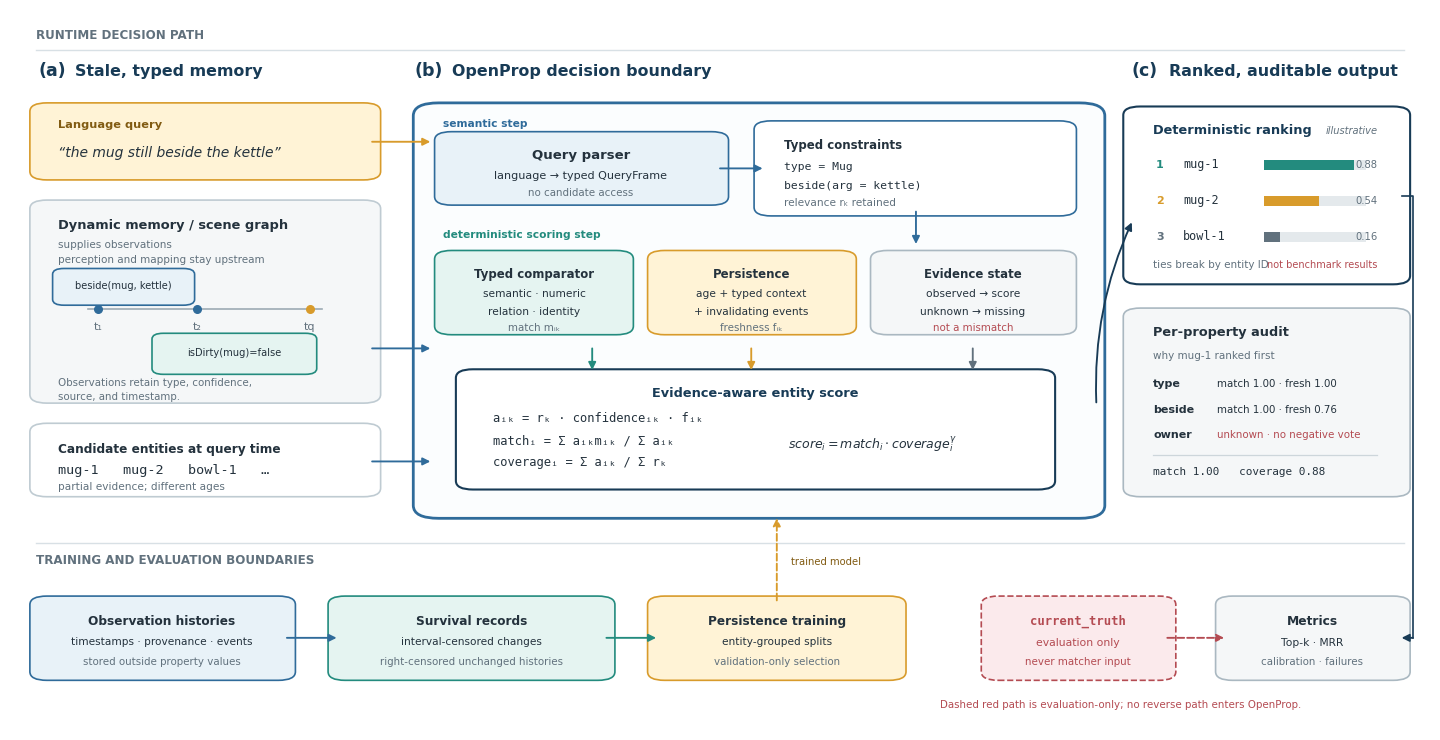

The script that saved this image:
from __future__ import annotations

import argparse
from pathlib import Path

import matplotlib as mpl
import matplotlib.pyplot as plt
from matplotlib.patches import FancyArrowPatch, FancyBboxPatch, Rectangle


NAVY = "#183B56"
BLUE = "#2F6B9A"
PALE_BLUE = "#E8F2F8"
TEAL = "#238B7E"
PALE_TEAL = "#E5F4F1"
GOLD = "#D89B2B"
PALE_GOLD = "#FFF3D6"
RED = "#B44B52"
PALE_RED = "#FBEAEC"
INK = "#24323D"
MID = "#61717D"
LIGHT = "#F5F7F8"
WHITE = "#FFFFFF"


def _box(
    ax,
    x: float,
    y: float,
    width: float,
    height: float,
    *,
    face: str = WHITE,
    edge: str = "#CBD5DC",
    linewidth: float = 1.2,
    radius: float = 0.012,
    linestyle: str = "-",
    zorder: int = 2,
) -> FancyBboxPatch:
    patch = FancyBboxPatch(
        (x, y),
        width,
        height,
        boxstyle=f"round,pad=0.006,rounding_size={radius}",
        facecolor=face,
        edgecolor=edge,
        linewidth=linewidth,
        linestyle=linestyle,
        zorder=zorder,
    )
    ax.add_patch(patch)
    return patch


def _arrow(
    ax,
    start: tuple[float, float],
    end: tuple[float, float],
    *,
    color: str = MID,
    linewidth: float = 1.35,
    style: str = "-|>",
    connectionstyle: str = "arc3,rad=0",
    linestyle: str = "-",
    zorder: int = 4,
) -> None:
    ax.add_patch(
        FancyArrowPatch(
            start,
            end,
            arrowstyle=style,
            mutation_scale=11,
            linewidth=linewidth,
            color=color,
            connectionstyle=connectionstyle,
            linestyle=linestyle,
            shrinkA=0,
            shrinkB=0,
            zorder=zorder,
        )
    )


def _label(ax, x: float, y: float, text: str, **kwargs) -> None:
    defaults = {
        "ha": "left",
        "va": "center",
        "color": INK,
        "fontsize": 9.0,
        "zorder": 6,
    }
    defaults.update(kwargs)
    ax.text(x, y, text, **defaults)


def _panel_label(ax, x: float, y: float, letter: str, title: str) -> None:
    _label(ax, x, y, f"({letter})", fontsize=12.5, fontweight="bold", color=NAVY)
    _label(ax, x + 0.026, y, title, fontsize=11.4, fontweight="bold", color=NAVY)


def _score_bar(ax, x: float, y: float, width: float, value: float, color: str) -> None:
    ax.add_patch(Rectangle((x, y), width, 0.013, facecolor="#E4E9EC", edgecolor="none", zorder=5))
    ax.add_patch(
        Rectangle((x, y), width * value, 0.013, facecolor=color, edgecolor="none", zorder=6)
    )


def build_figure(output_dir: Path) -> tuple[Path, Path]:
    mpl.rcParams.update(
        {
            "font.family": "DejaVu Sans",
            "font.size": 9,
            "axes.unicode_minus": False,
            "svg.fonttype": "none",
            "svg.hashsalt": "openprop-main-pipeline-v1",
        }
    )
    fig = plt.figure(figsize=(14.2, 7.2), facecolor=WHITE)
    ax = fig.add_axes((0, 0, 1, 1))
    ax.set_xlim(0, 1)
    ax.set_ylim(0, 1)
    ax.axis("off")

    # Runtime band and panel headings.
    _label(ax, 0.018, 0.965, "RUNTIME DECISION PATH", fontsize=8.6, fontweight="bold", color=MID)
    ax.plot([0.018, 0.982], [0.945, 0.945], color="#D8E0E5", linewidth=1.0, zorder=1)
    _panel_label(ax, 0.020, 0.915, "a", "Stale, typed memory")
    _panel_label(ax, 0.285, 0.915, "b", "OpenProp decision boundary")
    _panel_label(ax, 0.790, 0.915, "c", "Ranked, auditable output")

    # Panel (a): upstream language and memory, explicitly outside OpenProp.
    _box(ax, 0.020, 0.770, 0.235, 0.095, face=PALE_GOLD, edge=GOLD)
    _label(ax, 0.034, 0.840, "Language query", fontsize=8.2, fontweight="bold", color="#815B12")
    _label(
        ax,
        0.034,
        0.802,
        '“the mug still beside the kettle”',
        fontsize=10.0,
        fontstyle="italic",
    )

    _box(ax, 0.020, 0.460, 0.235, 0.270, face=LIGHT, edge="#BFCBD2")
    _label(ax, 0.034, 0.700, "Dynamic memory / scene graph", fontsize=9.4, fontweight="bold")
    _label(ax, 0.034, 0.674, "supplies observations", fontsize=7.5, color=MID)
    _label(ax, 0.034, 0.653, "perception and mapping stay upstream", fontsize=7.5, color=MID)
    ax.plot([0.055, 0.220], [0.585, 0.585], color="#9DABB4", linewidth=1.2, zorder=3)
    for x, time_text in ((0.062, "t₁"), (0.132, "t₂"), (0.211, "tq")):
        ax.scatter([x], [0.585], s=30, color=BLUE if time_text != "tq" else GOLD, zorder=5)
        _label(ax, x, 0.560, time_text, fontsize=8.0, ha="center", color=MID)
    _box(ax, 0.036, 0.596, 0.088, 0.039, face=PALE_BLUE, edge=BLUE, radius=0.008)
    _label(ax, 0.080, 0.616, "beside(mug, kettle)", fontsize=7.1, ha="center")
    _box(ax, 0.106, 0.500, 0.104, 0.045, face=PALE_TEAL, edge=TEAL, radius=0.008)
    _label(ax, 0.158, 0.523, "isDirty(mug)=false", fontsize=7.1, ha="center")
    _label(ax, 0.034, 0.482, "Observations retain type, confidence,", fontsize=7.4, color=MID)
    _label(ax, 0.034, 0.463, "source, and timestamp.", fontsize=7.4, color=MID)

    _box(ax, 0.020, 0.330, 0.235, 0.090, face=WHITE, edge="#BFCBD2")
    _label(ax, 0.034, 0.390, "Candidate entities at query time", fontsize=8.7, fontweight="bold")
    _label(ax, 0.034, 0.360, "mug-1   mug-2   bowl-1   …", fontsize=9.7, family="DejaVu Sans Mono")
    _label(ax, 0.034, 0.337, "partial evidence; different ages", fontsize=7.6, color=MID)

    # Arrows entering the OpenProp boundary.
    _arrow(ax, (0.255, 0.817), (0.296, 0.817), color=GOLD)
    _arrow(ax, (0.255, 0.530), (0.296, 0.530), color=BLUE)
    _arrow(ax, (0.255, 0.373), (0.296, 0.373), color=BLUE)

    # Panel (b): the method boundary.
    _box(ax, 0.290, 0.300, 0.475, 0.565, face="#FBFDFE", edge=BLUE, linewidth=2.0, radius=0.018)
    _label(ax, 0.305, 0.842, "semantic step", fontsize=7.7, fontweight="bold", color=BLUE)
    _box(ax, 0.305, 0.735, 0.195, 0.090, face=PALE_BLUE, edge=BLUE)
    _label(ax, 0.402, 0.798, "Query parser", fontsize=9.5, fontweight="bold", ha="center")
    _label(ax, 0.402, 0.770, "language → typed QueryFrame", fontsize=8.0, ha="center")
    _label(ax, 0.402, 0.746, "no candidate access", fontsize=7.4, ha="center", color=MID)
    _arrow(ax, (0.500, 0.780), (0.530, 0.780), color=BLUE)
    _box(ax, 0.530, 0.720, 0.215, 0.120, face=WHITE, edge=BLUE)
    _label(ax, 0.545, 0.812, "Typed constraints", fontsize=8.5, fontweight="bold")
    _label(ax, 0.545, 0.782, "type = Mug", fontsize=8.2, family="DejaVu Sans Mono")
    _label(ax, 0.545, 0.756, "beside(arg = kettle)", fontsize=8.2, family="DejaVu Sans Mono")
    _label(ax, 0.545, 0.732, "relevance rₖ retained", fontsize=7.6, color=MID)

    _label(ax, 0.305, 0.688, "deterministic scoring step", fontsize=7.7, fontweight="bold", color=TEAL)
    _box(ax, 0.305, 0.555, 0.128, 0.105, face=PALE_TEAL, edge=TEAL)
    _label(ax, 0.369, 0.633, "Typed comparator", fontsize=8.5, fontweight="bold", ha="center")
    _label(ax, 0.369, 0.606, "semantic · numeric", fontsize=7.7, ha="center")
    _label(ax, 0.369, 0.581, "relation · identity", fontsize=7.7, ha="center")
    _label(ax, 0.369, 0.559, "match mᵢₖ", fontsize=7.4, ha="center", color=MID)

    _box(ax, 0.455, 0.555, 0.135, 0.105, face=PALE_GOLD, edge=GOLD)
    _label(ax, 0.522, 0.633, "Persistence", fontsize=8.5, fontweight="bold", ha="center")
    _label(ax, 0.522, 0.606, "age + typed context", fontsize=7.7, ha="center")
    _label(ax, 0.522, 0.581, "+ invalidating events", fontsize=7.7, ha="center")
    _label(ax, 0.522, 0.559, "freshness fᵢₖ", fontsize=7.4, ha="center", color=MID)

    _box(ax, 0.612, 0.555, 0.133, 0.105, face=LIGHT, edge="#AAB8C1")
    _label(ax, 0.678, 0.633, "Evidence state", fontsize=8.5, fontweight="bold", ha="center")
    _label(ax, 0.678, 0.605, "observed → score", fontsize=7.7, ha="center")
    _label(ax, 0.678, 0.580, "unknown → missing", fontsize=7.7, ha="center")
    _label(ax, 0.678, 0.558, "not a mismatch", fontsize=7.4, ha="center", color=RED)

    _arrow(ax, (0.638, 0.720), (0.638, 0.675), color=BLUE)
    _arrow(ax, (0.410, 0.530), (0.410, 0.500), color=TEAL)
    _arrow(ax, (0.522, 0.530), (0.522, 0.500), color=GOLD)
    _arrow(ax, (0.678, 0.530), (0.678, 0.500), color=MID)

    _box(ax, 0.320, 0.340, 0.410, 0.155, face=WHITE, edge=NAVY, linewidth=1.5)
    _label(ax, 0.525, 0.467, "Evidence-aware entity score", fontsize=9.3, fontweight="bold", ha="center", color=NAVY)
    _label(ax, 0.340, 0.432, "aᵢₖ = rₖ · confidenceᵢₖ · fᵢₖ", fontsize=8.7, family="DejaVu Sans Mono")
    _label(ax, 0.340, 0.402, "matchᵢ = Σ aᵢₖmᵢₖ / Σ aᵢₖ", fontsize=8.7, family="DejaVu Sans Mono")
    _label(ax, 0.340, 0.372, "coverageᵢ = Σ aᵢₖ / Σ rₖ", fontsize=8.7, family="DejaVu Sans Mono")
    _label(ax, 0.548, 0.397, r"$score_i = match_i \cdot coverage_i^\gamma$", fontsize=9.0, fontweight="bold")

    # Panel (c): ranked result plus per-property audit.
    _box(ax, 0.790, 0.625, 0.190, 0.235, face=WHITE, edge=NAVY, linewidth=1.5)
    _label(ax, 0.805, 0.832, "Deterministic ranking", fontsize=9.3, fontweight="bold", color=NAVY)
    _label(ax, 0.963, 0.832, "illustrative", fontsize=7.1, ha="right", color=MID, fontstyle="italic")
    for y, rank, name, score, color in (
        (0.785, "1", "mug-1", 0.88, TEAL),
        (0.735, "2", "mug-2", 0.54, GOLD),
        (0.685, "3", "bowl-1", 0.16, MID),
    ):
        _label(ax, 0.807, y, rank, fontsize=8.0, fontweight="bold", color=color)
        _label(ax, 0.826, y, name, fontsize=8.5, family="DejaVu Sans Mono")
        _score_bar(ax, 0.883, y - 0.007, 0.072, score, color)
        _label(ax, 0.963, y, f"{score:.2f}", fontsize=7.2, ha="right", color=MID)
    _label(ax, 0.805, 0.646, "ties break by entity ID", fontsize=7.5, color=MID)
    _label(ax, 0.963, 0.646, "not benchmark results", fontsize=7.0, ha="right", color=RED)
    _arrow(ax, (0.765, 0.455), (0.790, 0.705), color=NAVY, connectionstyle="arc3,rad=-0.12")

    _box(ax, 0.790, 0.330, 0.190, 0.250, face=LIGHT, edge="#AAB8C1")
    _label(ax, 0.805, 0.552, "Per-property audit", fontsize=9.3, fontweight="bold")
    _label(ax, 0.805, 0.520, "why mug-1 ranked first", fontsize=7.5, color=MID)
    _label(ax, 0.805, 0.480, "type", fontsize=8.0, fontweight="bold")
    _label(ax, 0.850, 0.480, "match 1.00 · fresh 1.00", fontsize=7.4)
    _label(ax, 0.805, 0.445, "beside", fontsize=8.0, fontweight="bold")
    _label(ax, 0.850, 0.445, "match 1.00 · fresh 0.76", fontsize=7.4)
    _label(ax, 0.805, 0.410, "owner", fontsize=8.0, fontweight="bold")
    _label(ax, 0.850, 0.410, "unknown · no negative vote", fontsize=7.4, color=RED)
    ax.plot([0.805, 0.963], [0.382, 0.382], color="#CDD6DB", linewidth=0.9)
    _label(ax, 0.805, 0.358, "match 1.00   coverage 0.88", fontsize=7.9, family="DejaVu Sans Mono")

    # Bottom band: training data path and the evaluation-only truth barrier.
    ax.plot([0.018, 0.982], [0.260, 0.260], color="#D8E0E5", linewidth=1.0, zorder=1)
    _label(ax, 0.018, 0.235, "TRAINING AND EVALUATION BOUNDARIES", fontsize=8.6, fontweight="bold", color=MID)

    _box(ax, 0.020, 0.075, 0.175, 0.105, face=PALE_BLUE, edge=BLUE)
    _label(ax, 0.107, 0.151, "Observation histories", fontsize=8.7, fontweight="bold", ha="center")
    _label(ax, 0.107, 0.122, "timestamps · provenance · events", fontsize=7.6, ha="center")
    _label(ax, 0.107, 0.094, "stored outside property values", fontsize=7.4, ha="center", color=MID)
    _arrow(ax, (0.195, 0.128), (0.230, 0.128), color=BLUE)
    _box(ax, 0.230, 0.075, 0.190, 0.105, face=PALE_TEAL, edge=TEAL)
    _label(ax, 0.325, 0.151, "Survival records", fontsize=8.7, fontweight="bold", ha="center")
    _label(ax, 0.325, 0.122, "interval-censored changes", fontsize=7.6, ha="center")
    _label(ax, 0.325, 0.094, "right-censored unchanged histories", fontsize=7.4, ha="center", color=MID)
    _arrow(ax, (0.420, 0.128), (0.455, 0.128), color=TEAL)
    _box(ax, 0.455, 0.075, 0.170, 0.105, face=PALE_GOLD, edge=GOLD)
    _label(ax, 0.540, 0.151, "Persistence training", fontsize=8.7, fontweight="bold", ha="center")
    _label(ax, 0.540, 0.122, "entity-grouped splits", fontsize=7.6, ha="center")
    _label(ax, 0.540, 0.094, "validation-only selection", fontsize=7.4, ha="center", color=MID)
    _arrow(ax, (0.540, 0.180), (0.540, 0.294), color=GOLD, linestyle="--")
    _label(ax, 0.550, 0.233, "trained model", fontsize=7.2, color="#815B12")

    _box(ax, 0.690, 0.075, 0.125, 0.105, face=PALE_RED, edge=RED, linestyle="--")
    _label(ax, 0.752, 0.151, "current_truth", fontsize=8.8, fontweight="bold", ha="center", family="DejaVu Sans Mono", color=RED)
    _label(ax, 0.752, 0.121, "evaluation only", fontsize=7.8, ha="center", color=RED)
    _label(ax, 0.752, 0.094, "never matcher input", fontsize=7.4, ha="center", color=RED)
    _box(ax, 0.855, 0.075, 0.125, 0.105, face=LIGHT, edge="#AAB8C1")
    _label(ax, 0.917, 0.151, "Metrics", fontsize=8.8, fontweight="bold", ha="center")
    _label(ax, 0.917, 0.121, "Top-k · MRR", fontsize=7.7, ha="center")
    _label(ax, 0.917, 0.094, "calibration · failures", fontsize=7.4, ha="center", color=MID)
    _arrow(ax, (0.815, 0.128), (0.855, 0.128), color=RED, linestyle="--")
    ax.plot([0.980, 0.988, 0.988], [0.742, 0.742, 0.128], color=NAVY, linewidth=1.2, zorder=3)
    _arrow(ax, (0.988, 0.128), (0.980, 0.128), color=NAVY)

    _label(
        ax,
        0.655,
        0.035,
        "Dashed red path is evaluation-only; no reverse path enters OpenProp.",
        fontsize=7.4,
        color=RED,
    )

    output_dir.mkdir(parents=True, exist_ok=True)
    svg_path = output_dir / "openprop_task_pipeline.svg"
    png_path = output_dir / "openprop_task_pipeline.png"
    fig.savefig(svg_path, format="svg", bbox_inches=None, metadata={"Date": None})
    fig.savefig(
        png_path,
        format="png",
        dpi=220,
        bbox_inches=None,
        metadata={"Software": "OpenProp reproducible paper figure"},
    )
    plt.close(fig)
    return svg_path, png_path


def main() -> None:
    parser = argparse.ArgumentParser(
        description="Build the OpenProp task and method pipeline paper figure."
    )
    parser.add_argument(
        "--output-dir",
        type=Path,
        default=Path("paper/figures"),
    )
    args = parser.parse_args()
    svg_path, png_path = build_figure(args.output_dir)
    print(f"svg: {svg_path}")
    print(f"png: {png_path}")


if __name__ == "__main__":
    main()
